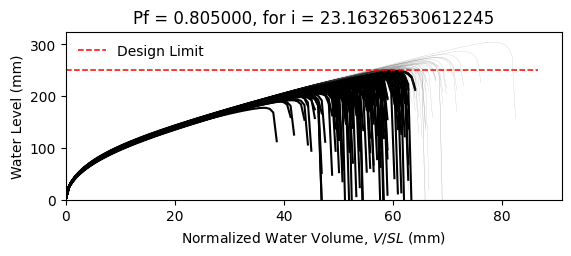

Data behind this chart, as committed beside it:
W12X14, L = 360.0 in, slope = 0.020833333333333332 in/in, dead load = 6.944444444444444e-05 kip/in…
zwlim AISC Appendix 2, zwlim DAMP, zwlim Proposed for ASCE 7, zwlim Neglect Ponding, dhnom Denver, dhnom New York, dhnom New Orleans, dh Denver, dh New York, dh New Orleans, dmax
7.519, 6.729, 6.843, 9.056, 0.9759, 0.9759, 0.9759, 4.11, 4.11, 4.11, 9.684, Fail, 
7.519, 6.729, 6.843, 9.056, 0.9759, 0.9759, 0.9759, 4.11, 4.11, 4.11, 8.684, Fail, 
7.519, 6.729, 6.843, 9.056, 0.9759, 0.9759, 0.9759, 4.11, 4.11, 4.11, 8.567, Fail, 
7.519, 6.729, 6.843, 9.056, 0.9759, 0.9759, 0.9759, 4.11, 4.11, 4.11, 9.925, Safe, 
7.519, 6.729, 6.843, 9.056, 0.9759, 0.9759, 0.9759, 4.11, 4.11, 4.11, 8.057, Fail, 
7.519, 6.729, 6.843, 9.056, 0.9759, 0.9759, 0.9759, 4.11, 4.11, 4.11, 11.99, Safe, 
7.519, 6.729, 6.843, 9.056, 0.9759, 0.9759, 0.9759, 4.11, 4.11, 4.11, 9.144, Fail, 
7.519, 6.729, 6.843, 9.056, 0.9759, 0.9759, 0.9759, 4.11, 4.11, 4.11, 8.379, Fail, 
7.519, 6.729, 6.843, 9.056, 0.9759, 0.9759, 0.9759, 4.11, 4.11, 4.11, 9.617, Fail, 
7.519, 6.729, 6.843, 9.056, 0.9759, 0.9759, 0.9759, 4.11, 4.11, 4.11, 9.01, Fail, 
7.519, 6.729, 6.843, 9.056, 0.9759, 0.9759, 0.9759, 4.11, 4.11, 4.11, 7.853, Fail, 
7.519, 6.729, 6.843, 9.056, 0.9759, 0.9759, 0.9759, 4.11, 4.11, 4.11, 7.639, Fail, 
7.519, 6.729, 6.843, 9.056, 0.9759, 0.9759, 0.9759, 4.11, 4.11, 4.11, 9.881, Safe, 
7.519, 6.729, 6.843, 9.056, 0.9759, 0.9759, 0.9759, 4.11, 4.11, 4.11, 8.578, Fail, 
7.519, 6.729, 6.843, 9.056, 0.9759, 0.9759, 0.9759, 4.11, 4.11, 4.11, 9.733, Fail, 
7.519, 6.729, 6.843, 9.056, 0.9759, 0.9759, 0.9759, 4.11, 4.11, 4.11, 9.021, Fail, 
7.519, 6.729, 6.843, 9.056, 0.9759, 0.9759, 0.9759, 4.11, 4.11, 4.11, 9.286, Fail, 
7.519, 6.729, 6.843, 9.056, 0.9759, 0.9759, 0.9759, 4.11, 4.11, 4.11, 10.21, Safe, 
7.519, 6.729, 6.843, 9.056, 0.9759, 0.9759, 0.9759, 4.11, 4.11, 4.11, 8.453, Fail, 
7.519, 6.729, 6.843, 9.056, 0.9759, 0.9759, 0.9759, 4.11, 4.11, 4.11, 8.946, Fail, 
7.519, 6.729, 6.843, 9.056, 0.9759, 0.9759, 0.9759, 4.11, 4.11, 4.11, 8.277, Fail, 
7.519, 6.729, 6.843, 9.056, 0.9759, 0.9759, 0.9759, 4.11, 4.11, 4.11, 9.778, Fail, 
7.519, 6.729, 6.843, 9.056, 0.9759, 0.9759, 0.9759, 4.11, 4.11, 4.11, 9.737, Fail, 
7.519, 6.729, 6.843, 9.056, 0.9759, 0.9759, 0.9759, 4.11, 4.11, 4.11, 9.136, Fail, 
7.519, 6.729, 6.843, 9.056, 0.9759, 0.9759, 0.9759, 4.11, 4.11, 4.11, 8.889, Fail, 
7.519, 6.729, 6.843, 9.056, 0.9759, 0.9759, 0.9759, 4.11, 4.11, 4.11, 7.894, Fail, 
7.519, 6.729, 6.843, 9.056, 0.9759, 0.9759, 0.9759, 4.11, 4.11, 4.11, 9.637, Fail, 
7.519, 6.729, 6.843, 9.056, 0.9759, 0.9759, 0.9759, 4.11, 4.11, 4.11, 9.184, Fail, 
7.519, 6.729, 6.843, 9.056, 0.9759, 0.9759, 0.9759, 4.11, 4.11, 4.11, 8.49, Fail, 
7.519, 6.729, 6.843, 9.056, 0.9759, 0.9759, 0.9759, 4.11, 4.11, 4.11, 10.29, Safe, 
7.519, 6.729, 6.843, 9.056, 0.9759, 0.9759, 0.9759, 4.11, 4.11, 4.11, 9.556, Fail, 
7.519, 6.729, 6.843, 9.056, 0.9759, 0.9759, 0.9759, 4.11, 4.11, 4.11, 9.474, Fail, 
7.519, 6.729, 6.843, 9.056, 0.9759, 0.9759, 0.9759, 4.11, 4.11, 4.11, 8.658, Fail, 
7.519, 6.729, 6.843, 9.056, 0.9759, 0.9759, 0.9759, 4.11, 4.11, 4.11, 10.21, Safe, 
7.519, 6.729, 6.843, 9.056, 0.9759, 0.9759, 0.9759, 4.11, 4.11, 4.11, 9.694, Fail, 
7.519, 6.729, 6.843, 9.056, 0.9759, 0.9759, 0.9759, 4.11, 4.11, 4.11, 8.431, Fail, 
7.519, 6.729, 6.843, 9.056, 0.9759, 0.9759, 0.9759, 4.11, 4.11, 4.11, 9.276, Fail, 
7.519, 6.729, 6.843, 9.056, 0.9759, 0.9759, 0.9759, 4.11, 4.11, 4.11, 9.668, Fail, 
7.519, 6.729, 6.843, 9.056, 0.9759, 0.9759, 0.9759, 4.11, 4.11, 4.11, 10.09, Safe, 
7.519, 6.729, 6.843, 9.056, 0.9759, 0.9759, 0.9759, 4.11, 4.11, 4.11, 7.932, Fail, 
7.519, 6.729, 6.843, 9.056, 0.9759, 0.9759, 0.9759, 4.11, 4.11, 4.11, 10.4, Safe, 
7.519, 6.729, 6.843, 9.056, 0.9759, 0.9759, 0.9759, 4.11, 4.11, 4.11, 8.784, Fail, 
7.519, 6.729, 6.843, 9.056, 0.9759, 0.9759, 0.9759, 4.11, 4.11, 4.11, 8.956, Fail, 
7.519, 6.729, 6.843, 9.056, 0.9759, 0.9759, 0.9759, 4.11, 4.11, 4.11, 9.027, Fail, 
7.519, 6.729, 6.843, 9.056, 0.9759, 0.9759, 0.9759, 4.11, 4.11, 4.11, 10.03, Safe, 
7.519, 6.729, 6.843, 9.056, 0.9759, 0.9759, 0.9759, 4.11, 4.11, 4.11, 8.032, Fail, 
7.519, 6.729, 6.843, 9.056, 0.9759, 0.9759, 0.9759, 4.11, 4.11, 4.11, 9.3, Fail, 
7.519, 6.729, 6.843, 9.056, 0.9759, 0.9759, 0.9759, 4.11, 4.11, 4.11, 8.5, Fail, 
7.519, 6.729, 6.843, 9.056, 0.9759, 0.9759, 0.9759, 4.11, 4.11, 4.11, 9.234, Fail, 
7.519, 6.729, 6.843, 9.056, 0.9759, 0.9759, 0.9759, 4.11, 4.11, 4.11, 8.443, Fail, 
7.519, 6.729, 6.843, 9.056, 0.9759, 0.9759, 0.9759, 4.11, 4.11, 4.11, 9.73, Fail, 
7.519, 6.729, 6.843, 9.056, 0.9759, 0.9759, 0.9759, 4.11, 4.11, 4.11, 7.495, Fail, 
7.519, 6.729, 6.843, 9.056, 0.9759, 0.9759, 0.9759, 4.11, 4.11, 4.11, 9.307, Fail, 
7.519, 6.729, 6.843, 9.056, 0.9759, 0.9759, 0.9759, 4.11, 4.11, 4.11, 8.673, Fail, 
7.519, 6.729, 6.843, 9.056, 0.9759, 0.9759, 0.9759, 4.11, 4.11, 4.11, 10.44, Safe, 
7.519, 6.729, 6.843, 9.056, 0.9759, 0.9759, 0.9759, 4.11, 4.11, 4.11, 8.397, Fail, 
7.519, 6.729, 6.843, 9.056, 0.9759, 0.9759, 0.9759, 4.11, 4.11, 4.11, 9.009, Fail, 
7.519, 6.729, 6.843, 9.056, 0.9759, 0.9759, 0.9759, 4.11, 4.11, 4.11, 8.487, Fail, 
7.519, 6.729, 6.843, 9.056, 0.9759, 0.9759, 0.9759, 4.11, 4.11, 4.11, 8.016, Fail, 
... 142 more rows
